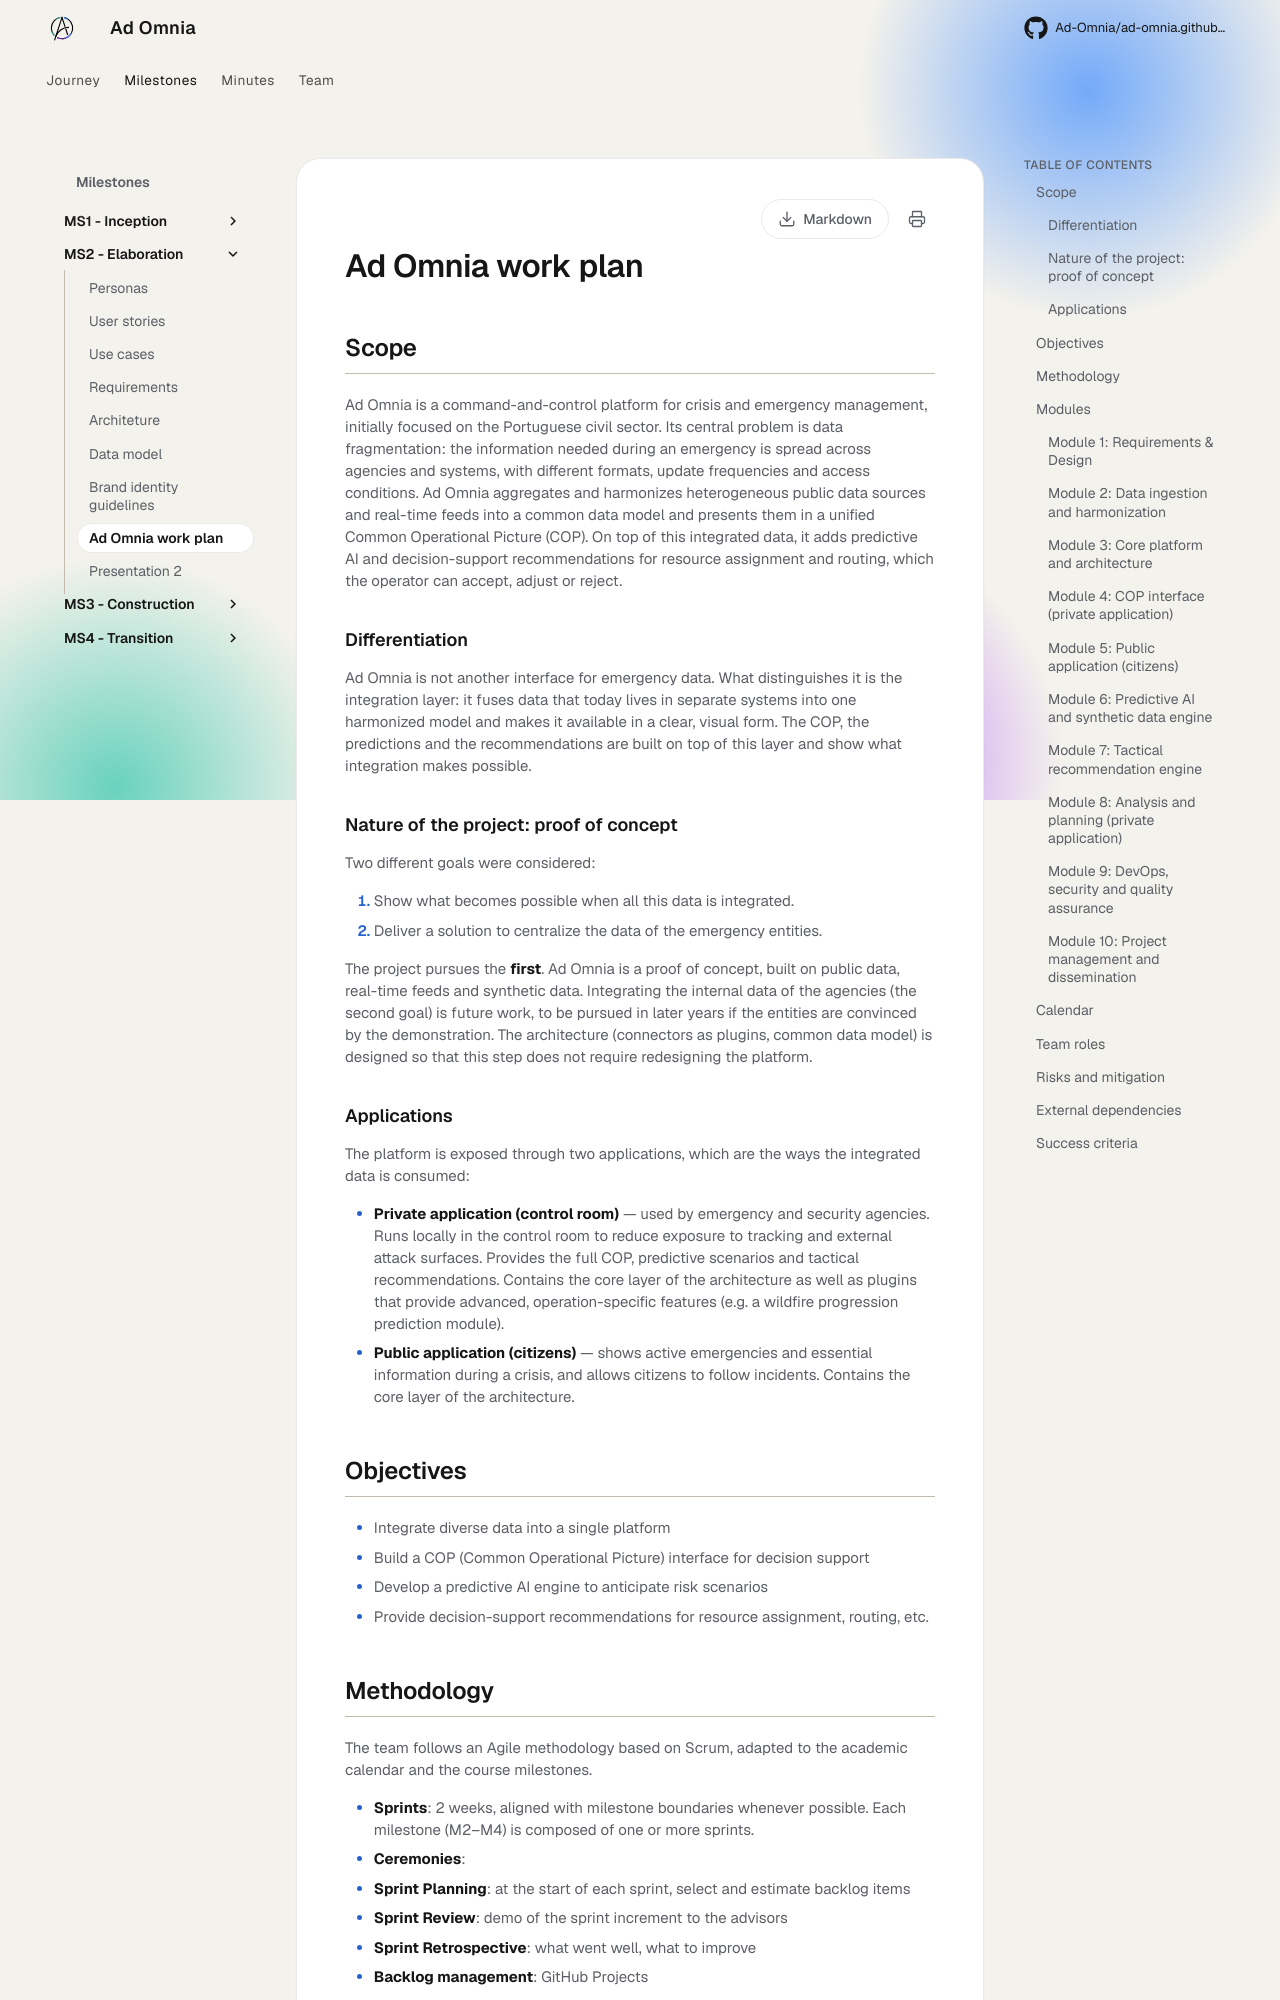

repository: Ad-Omnia/ad-omnia.github.io · page: milestones/ms2-elaboration/work-plan/index.html · generator: mkdocs

---
date: 2026-10-04
order: 8
description: Scope, methodology, module breakdown and calendar
---

# Ad Omnia work plan

## Scope

Ad Omnia is a command-and-control platform for crisis and emergency management, initially focused on the Portuguese civil sector. Its central problem is data fragmentation: the information needed during an emergency is spread across agencies and systems, with different formats, update frequencies and access conditions. Ad Omnia aggregates and harmonizes heterogeneous public data sources and real-time feeds into a common data model and presents them in a unified Common Operational Picture (COP). On top of this integrated data, it adds predictive AI and decision-support recommendations for resource assignment and routing, which the operator can accept, adjust or reject.

### Differentiation

Ad Omnia is not another interface for emergency data. What distinguishes it is the integration layer: it fuses data that today lives in separate systems into one harmonized model and makes it available in a clear, visual form. The COP, the predictions and the recommendations are built on top of this layer and show what integration makes possible.

### Nature of the project: proof of concept

Two different goals were considered:

1. Show what becomes possible when all this data is integrated.
2. Deliver a solution to centralize the data of the emergency entities.

The project pursues the **first**. Ad Omnia is a proof of concept, built on public data, real-time feeds and synthetic data. Integrating the internal data of the agencies (the second goal) is future work, to be pursued in later years if the entities are convinced by the demonstration. The architecture (connectors as plugins, common data model) is designed so that this step does not require redesigning the platform.

### Applications

The platform is exposed through two applications, which are the ways the integrated data is consumed:

- **Private application (control room)** — used by emergency and security agencies. Runs locally in the control room to reduce exposure to tracking and external attack surfaces. Provides the full COP, predictive scenarios and tactical recommendations. Contains the core layer of the architecture as well as plugins that provide advanced, operation-specific features (e.g. a wildfire progression prediction module).
- **Public application (citizens)** — shows active emergencies and essential information during a crisis, and allows citizens to follow incidents. Contains the core layer of the architecture.
